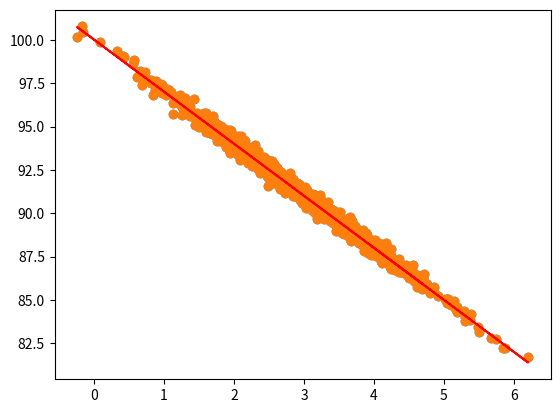

The script that saved this image:
# # Linear Regression

#  linear relationship between page speed and amount purchased:

# In[1]:


get_ipython().run_line_magic('matplotlib', 'inline')
import numpy as np
from pylab import *

pageSpeeds = np.random.normal(3.0, 1.0, 1000)
purchaseAmount = 100 - (pageSpeeds + np.random.normal(0, 0.1, 1000)) * 3

scatter(pageSpeeds, purchaseAmount)




# In[2]:


from scipy import stats

slope, intercept, r_value, p_value, std_err = stats.linregress(pageSpeeds, purchaseAmount)


# 

# In[3]:


r_value ** 2


# using slope and intercept we got from the regression to plot predicted values vs. observed:

# In[4]:


import matplotlib.pyplot as plt

def predict(x):
    return slope * x + intercept

fitLine = predict(pageSpeeds)

plt.scatter(pageSpeeds, purchaseAmount)
plt.plot(pageSpeeds, fitLine, c='r')
plt.show()




# In[ ]:




